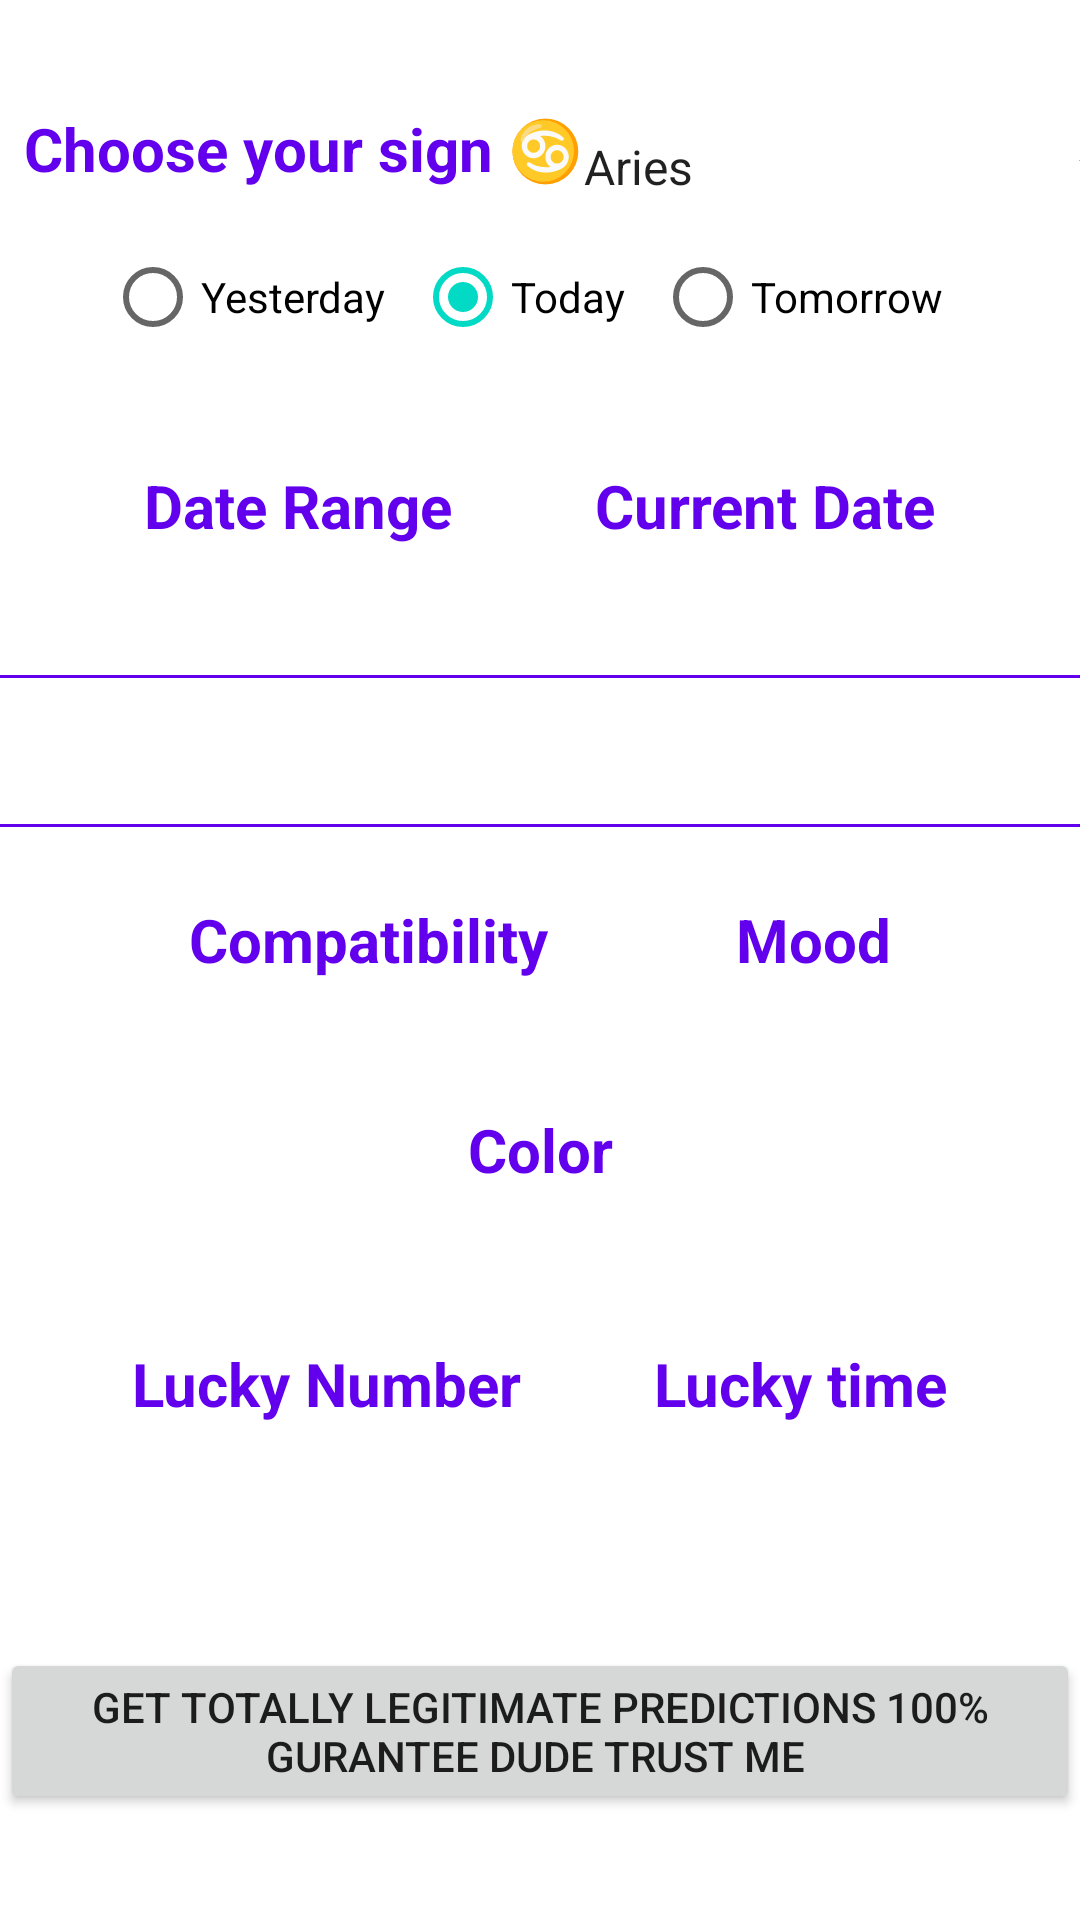

This screen was rendered from an Android layout file. Write that file and the resources it references.
<!-- AndroidManifest.xml: application theme Theme.MagickApp -->
<!-- res/layout/activity_zodiac.xml -->
<?xml version="1.0" encoding="utf-8"?>
<androidx.constraintlayout.widget.ConstraintLayout xmlns:android="http://schemas.android.com/apk/res/android"
    xmlns:app="http://schemas.android.com/apk/res-auto"
    xmlns:tools="http://schemas.android.com/tools"
    android:layout_width="match_parent"
    android:layout_height="match_parent"
    tools:context=".Zodiac">


    <Spinner
        android:id="@+id/spinner_signs"
        android:layout_width="202dp"
        android:layout_height="39dp"
        android:layout_marginTop="36dp"
        android:entries="@array/signs"
        app:layout_constraintEnd_toEndOf="parent"
        app:layout_constraintStart_toEndOf="@+id/textView8"
        app:layout_constraintTop_toTopOf="parent"

        />

    <RadioGroup
        android:id="@+id/zodiac_radiogroup"
        android:layout_width="wrap_content"
        android:layout_height="wrap_content"
        android:orientation="horizontal"
        app:layout_constraintEnd_toEndOf="parent"
        app:layout_constraintHorizontal_bias="0.494"
        app:layout_constraintStart_toStartOf="parent"
        app:layout_constraintTop_toBottomOf="@+id/spinner_signs">


        <RadioButton
            android:id="@+id/rdb_yesterday"
            android:layout_width="match_parent"
            android:layout_height="wrap_content"
            android:paddingRight="10dp"
            android:text="Yesterday" />

        <RadioButton
            android:id="@+id/rdb_today"
            android:layout_width="match_parent"
            android:layout_height="wrap_content"
            android:checked="true"
            android:paddingRight="10dp"
            android:text="Today" />

        <RadioButton
            android:id="@+id/rdb_tomorrow"
            android:layout_width="match_parent"
            android:layout_height="wrap_content"
            android:paddingRight="10dp"
            android:text="Tomorrow" />

    </RadioGroup>

    <TextView
        android:id="@+id/textView"
        android:layout_width="wrap_content"
        android:layout_height="wrap_content"
        android:layout_marginTop="32dp"
        android:text="Date Range"
        android:textSize="20sp"
        app:layout_constraintBottom_toTopOf="@+id/tv_zodiac_date_range"
        app:layout_constraintEnd_toStartOf="@+id/textView2"
        app:layout_constraintHorizontal_bias="0.5"
        app:layout_constraintStart_toStartOf="parent"
        app:layout_constraintTop_toBottomOf="@+id/zodiac_radiogroup"
        app:layout_constraintVertical_bias="0.887"
        android:textStyle="bold"
        android:textColor="@color/purple_500"
        />

    <TextView
        android:id="@+id/textView2"
        android:layout_width="wrap_content"
        android:layout_height="wrap_content"
        android:text="Current Date"
        android:textSize="20sp"
        app:layout_constraintEnd_toEndOf="parent"
        app:layout_constraintHorizontal_bias="0.5"
        app:layout_constraintStart_toEndOf="@+id/textView"
        app:layout_constraintTop_toTopOf="@+id/textView"
        android:textStyle="bold"
        android:textColor="@color/purple_500"/>

    <TextView
        android:id="@+id/tv_zodiac_date_range"
        android:layout_width="wrap_content"
        android:layout_height="wrap_content"
        android:textAlignment="center"
        android:textSize="20sp"
        app:layout_constraintBottom_toTopOf="@+id/tv_zodiac_description"
        app:layout_constraintEnd_toStartOf="@+id/tv_zodiac_current_date"
        app:layout_constraintHorizontal_bias="0.5"
        app:layout_constraintStart_toStartOf="parent"
        app:layout_constraintTop_toBottomOf="@+id/textView" />

    <TextView
        android:id="@+id/tv_zodiac_description"
        android:layout_width="385dp"
        android:layout_height="wrap_content"
        android:layout_marginTop="16dp"
        android:background="@drawable/boxthing"
        android:padding="10dp"
        android:textAlignment="center"
        android:textSize="23sp"
        android:textStyle="italic"
        app:layout_constraintEnd_toEndOf="parent"
        app:layout_constraintHorizontal_bias="0.5"
        app:layout_constraintStart_toStartOf="parent"
        app:layout_constraintTop_toBottomOf="@+id/tv_zodiac_date_range" />

    <TextView
        android:id="@+id/tv_zodiac_compat"
        android:layout_width="wrap_content"
        android:layout_height="wrap_content"
        android:layout_marginStart="32dp"
        android:textAlignment="center"
        android:textSize="20sp"
        app:layout_constraintEnd_toStartOf="@+id/tv_zodiac_mood"
        app:layout_constraintHorizontal_bias="0.52"
        app:layout_constraintStart_toStartOf="parent"
        app:layout_constraintTop_toTopOf="@+id/tv_zodiac_mood" />

    <Button
        android:id="@+id/btn_zodiac_get"
        android:layout_width="wrap_content"
        android:layout_height="wrap_content"
        android:text="GET TOTALLY LEGITIMATE PREDICTIONS 100% GURANTEE DUDE TRUST ME "
        app:layout_constraintBottom_toBottomOf="parent"
        app:layout_constraintEnd_toEndOf="parent"
        app:layout_constraintHorizontal_bias="0.5"
        app:layout_constraintStart_toStartOf="parent"
        app:layout_constraintTop_toBottomOf="@+id/tv_zodiac_lucky_time" />

    <TextView
        android:id="@+id/tv_zodiac_mood"
        android:layout_width="wrap_content"
        android:layout_height="wrap_content"
        android:layout_marginStart="32dp"
        android:layout_marginTop="8dp"
        android:textAlignment="center"
        android:textSize="20sp"
        app:layout_constraintEnd_toEndOf="parent"
        app:layout_constraintHorizontal_bias="0.5"
        app:layout_constraintStart_toEndOf="@+id/tv_zodiac_compat"
        app:layout_constraintTop_toBottomOf="@+id/textView4" />

    <TextView
        android:id="@+id/textView6"
        android:layout_width="wrap_content"
        android:layout_height="wrap_content"
        android:layout_marginTop="24dp"
        android:text="Lucky Number"
        android:textSize="20sp"
        app:layout_constraintEnd_toStartOf="@+id/textView7"
        app:layout_constraintHorizontal_bias="0.5"
        app:layout_constraintStart_toStartOf="parent"
        app:layout_constraintTop_toBottomOf="@+id/tv_zodiac_color"
        android:textStyle="bold"
        android:textColor="@color/purple_500"/>

    <TextView
        android:id="@+id/textView5"
        android:layout_width="wrap_content"
        android:layout_height="wrap_content"
        android:layout_marginTop="8dp"
        android:text="Color"
        android:textSize="20sp"
        app:layout_constraintEnd_toEndOf="parent"
        app:layout_constraintHorizontal_bias="0.5"
        app:layout_constraintStart_toStartOf="parent"
        app:layout_constraintTop_toBottomOf="@+id/tv_zodiac_compat"
        android:textStyle="bold"
        android:textColor="@color/purple_500"/>

    <TextView
        android:id="@+id/tv_zodiac_color"
        android:layout_width="wrap_content"
        android:layout_height="wrap_content"
        android:textAlignment="center"
        android:textSize="20sp"
        app:layout_constraintEnd_toEndOf="parent"
        app:layout_constraintHorizontal_bias="0.5"
        app:layout_constraintStart_toStartOf="parent"
        app:layout_constraintTop_toBottomOf="@+id/textView5" />

    <TextView
        android:id="@+id/textView4"
        android:layout_width="wrap_content"
        android:layout_height="wrap_content"
        android:text="Mood"
        android:textSize="20sp"
        app:layout_constraintEnd_toEndOf="parent"
        app:layout_constraintHorizontal_bias="0.5"
        app:layout_constraintStart_toEndOf="@+id/textView3"
        app:layout_constraintTop_toTopOf="@+id/textView3"
        android:textStyle="bold"
        android:textColor="@color/purple_500"/>

    <TextView
        android:id="@+id/tv_zodiac_lucky_number"
        android:layout_width="120dp"
        android:layout_height="43dp"
        android:layout_marginStart="32dp"
        android:textAlignment="center"
        android:textSize="20sp"
        app:layout_constraintEnd_toStartOf="@+id/tv_zodiac_lucky_time"
        app:layout_constraintHorizontal_bias="0.5"
        app:layout_constraintStart_toStartOf="parent"
        app:layout_constraintTop_toTopOf="@+id/tv_zodiac_lucky_time" />

    <TextView
        android:id="@+id/textView3"
        android:layout_width="wrap_content"
        android:layout_height="wrap_content"
        android:layout_marginTop="24dp"
        android:text="Compatibility"
        android:textSize="20sp"
        app:layout_constraintEnd_toStartOf="@+id/textView4"
        app:layout_constraintHorizontal_bias="0.5"
        app:layout_constraintStart_toStartOf="parent"
        app:layout_constraintTop_toBottomOf="@+id/tv_zodiac_description"
        android:textStyle="bold"
        android:textColor="@color/purple_500"/>

    <TextView
        android:id="@+id/tv_zodiac_lucky_time"
        android:layout_width="130dp"
        android:layout_height="39dp"
        android:textAlignment="center"
        android:textSize="20sp"
        app:layout_constraintEnd_toEndOf="parent"
        app:layout_constraintHorizontal_bias="0.5"
        app:layout_constraintStart_toEndOf="@+id/tv_zodiac_lucky_number"
        app:layout_constraintTop_toBottomOf="@+id/textView7" />

    <TextView
        android:id="@+id/textView7"
        android:layout_width="wrap_content"
        android:layout_height="wrap_content"
        android:text="Lucky time"
        android:textSize="20sp"
        app:layout_constraintEnd_toEndOf="parent"
        app:layout_constraintHorizontal_bias="0.5"
        app:layout_constraintStart_toEndOf="@+id/textView6"
        app:layout_constraintTop_toTopOf="@+id/textView6"
        android:textStyle="bold"
        android:textColor="@color/purple_500"/>

    <TextView
        android:id="@+id/tv_zodiac_current_date"
        android:layout_width="wrap_content"
        android:layout_height="wrap_content"
        android:textAlignment="center"
        android:textSize="20sp"
        app:layout_constraintEnd_toEndOf="parent"
        app:layout_constraintHorizontal_bias="0.5"
        app:layout_constraintStart_toEndOf="@+id/tv_zodiac_date_range"
        app:layout_constraintTop_toTopOf="@+id/tv_zodiac_date_range" />

    <TextView
        android:id="@+id/textView8"
        android:layout_width="207dp"
        android:layout_height="33dp"
        android:layout_marginStart="8dp"
        android:text="Choose your sign ♋"
        android:textColor="@color/purple_500"
        android:textSize="20sp"
        android:textStyle="bold"
        app:layout_constraintStart_toStartOf="parent"
        app:layout_constraintTop_toTopOf="@+id/spinner_signs" />


</androidx.constraintlayout.widget.ConstraintLayout>
<!-- resources referenced by this layout -->
<resources>
  <string-array name="signs">
          <item>Aries</item>
          <item>Taurus</item>
          <item>Gemini</item>
          <item>Cancer</item>
          <item>Leo</item>
          <item>Virgo</item>
          <item>Libra</item>
          <item>Scorpio</item>
          <item>Sagittarius</item>
          <item>Capricorn</item>
          <item>Aquarius</item>
          <item>Pisces</item>
  
      </string-array>
  <!-- drawable boxthing (drawable) -->
  <shape xmlns:android="http://schemas.android.com/apk/res/android" android:shape="rectangle" >
      <solid android:color="@android:color/white" />
      <stroke android:width="1dip" android:color="@color/purple_500"/>
  </shape>
  <style name="Theme.MagickApp" parent="Theme.MaterialComponents.DayNight.DarkActionBar">
          
          <item name="colorPrimary">@color/purple_500</item>
          <item name="colorPrimaryVariant">@color/purple_700</item>
          <item name="colorOnPrimary">@color/white</item>
          
          <item name="colorSecondary">@color/teal_200</item>
          <item name="colorSecondaryVariant">@color/teal_700</item>
          <item name="colorOnSecondary">@color/black</item>
          
          <item name="android:statusBarColor" tools:targetApi="l">?attr/colorPrimaryVariant</item>
          
      </style>
  <!-- not gathered from this repository: default colours our renderer supplied (Android Studio template values) -->
  <color name="purple_500">#FF6200EE</color>
  <color name="purple_700">#FF3700B3</color>
  <color name="teal_200">#FF03DAC5</color>
  <color name="teal_700">#FF018786</color>
  <color name="black">#FF000000</color>
  <color name="white">#FFFFFFFF</color>
</resources>
